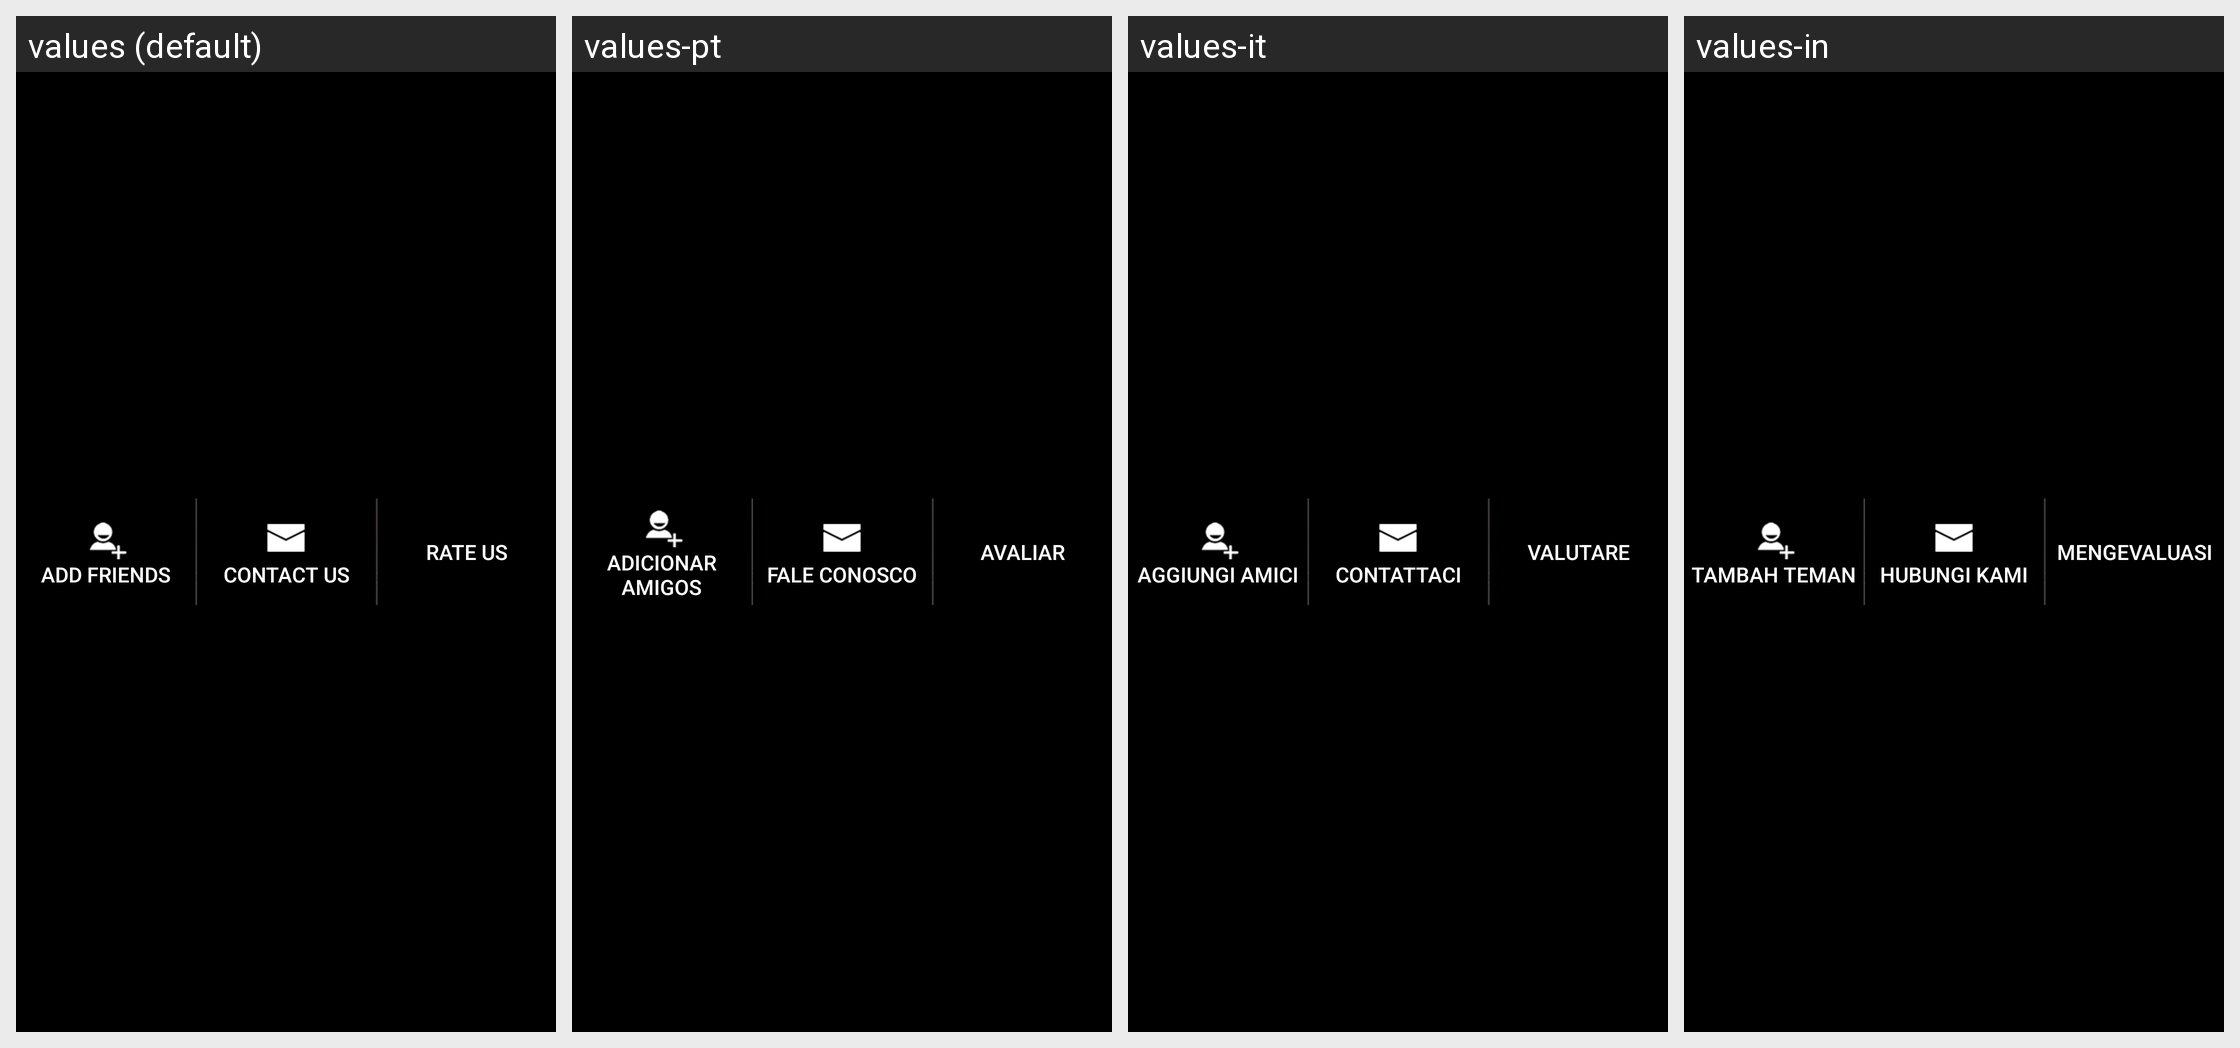

The same Android screen rendered under several of its app's locales, left to right. List the strings drawn on it with the default value and each locale's translation.
Android screen res/layout/menu_layout.xml rendered under 4 locales, left to right: values (default), values-pt, values-it, values-in. Device: Nexus 5 (rendered at 1080×1920; each locale shown at half size, 540×960, under a caption strip naming it); theme Theme.MaterialComponents.DayNight.NoActionBar.
Other locales in the repository, not shown: values-ar, values-de, values-en, values-es, values-fr, values-hi, values-id, values-iw, values-ja, values-ko, values-ru, values-th, values-tr, values-zh, values-zh-rHK, values-zh-rTW.
Strings drawn on this screen, with the default value and each locale's value (text and hints the layout hard-codes, and strings that could not be matched under every locale, appear in the picture but are not listed):

add_friend_title
  values: Add friends
  values-pt: Adicionar amigos
  values-it: Aggiungi amici
  values-in: Tambah teman

contact_us
  values: Contact Us
  values-pt: Fale Conosco
  values-it: Contattaci
  values-in: Hubungi Kami

take_score
  values: Rate Us
  values-pt: Avaliar
  values-it: Valutare
  values-in: Mengevaluasi
